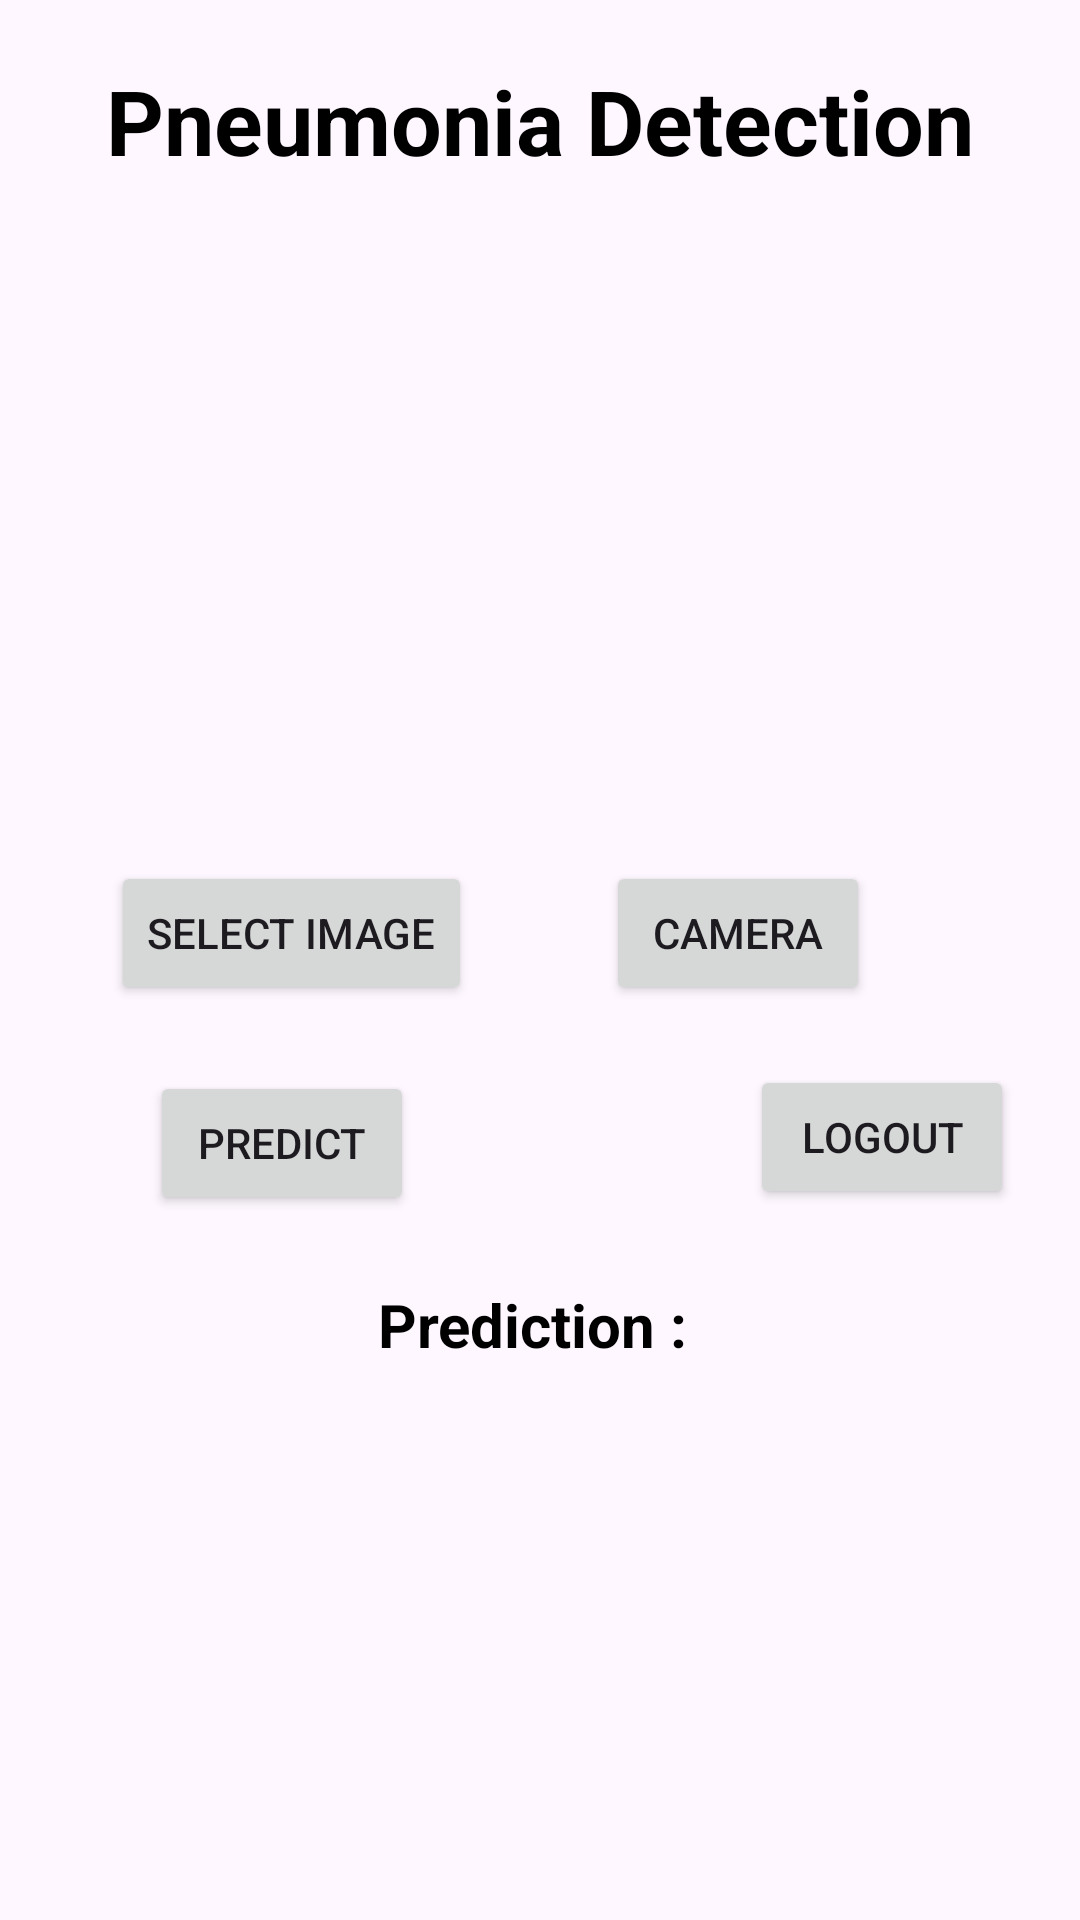

Layout XML and referenced resources for this Android screen:
<!-- AndroidManifest.xml: application theme Theme.Material3.Light -->
<!-- res/layout/activity_main.xml -->
<?xml version="1.0" encoding="utf-8"?>
<RelativeLayout xmlns:android="http://schemas.android.com/apk/res/android"
    xmlns:app="http://schemas.android.com/apk/res-auto"
    xmlns:tools="http://schemas.android.com/tools"
    android:layout_width="match_parent"
    android:layout_height="match_parent"
    tools:context=".MainActivity">

    <TextView
        android:id="@+id/title"
        android:layout_width="match_parent"
        android:layout_height="40dp"
        android:layout_marginTop="20dp"
        android:text="Pneumonia Detection"
        android:textAlignment="center"
        android:textColor="@color/black"
        android:textSize="30dp"
        android:textStyle="bold" />

    <ImageView
        android:id="@+id/imageView"
        android:layout_width="200dp"
        android:layout_height="200dp"
        android:layout_below="@id/title"
        android:layout_centerHorizontal="true"
        android:layout_marginTop="7dp" />

    <Button
        android:id="@+id/selectBtn"
        android:layout_width="wrap_content"
        android:layout_height="wrap_content"
        android:layout_below="@id/imageView"
        android:layout_alignLeft="@id/imageView"
        android:layout_alignParentLeft="true"
        android:layout_centerHorizontal="true"
        android:layout_marginLeft="37dp"
        android:layout_marginTop="20dp"
        android:text="Select image" />

    <Button
        android:layout_width="wrap_content"
        android:layout_height="wrap_content"
        android:text="Camera"
        android:layout_alignRight="@id/selectBtn"
        android:layout_alignParentRight="true"
        android:layout_below="@id/imageView"
        android:layout_marginTop="20dp"
        android:layout_marginRight="70dp"
        android:id="@+id/CameraBtn"
        android:layout_centerHorizontal="true"/>

    <Button
        android:id="@+id/predictBtn"
        android:layout_width="wrap_content"
        android:layout_height="wrap_content"
        android:layout_below="@id/imageView"
        android:layout_marginTop="90dp"
        android:layout_marginLeft="50dp"
        android:text="Predict" />


    <TextView
        android:id="@+id/result"
        android:layout_width="match_parent"
        android:layout_height="50dp"
        android:layout_below="@id/predictBtn"
        android:layout_marginTop="23dp"
        android:text="Prediction : "
        android:textAlignment="center"
        android:textColor="@color/black"
        android:textSize="20dp"
        android:textStyle="bold" />

    <Button
        android:id="@+id/button"
        android:layout_width="wrap_content"
        android:layout_height="wrap_content"
        android:layout_below="@+id/CameraBtn"
        android:layout_marginLeft="250dp"
        android:layout_marginTop="20dp"
        android:text="Logout" />


</RelativeLayout>
<!-- resources referenced by this layout -->
<resources>

  <!-- not gathered from this repository: default colours our renderer supplied (Android Studio template values) -->
  <color name="black">#FF000000</color>
</resources>
